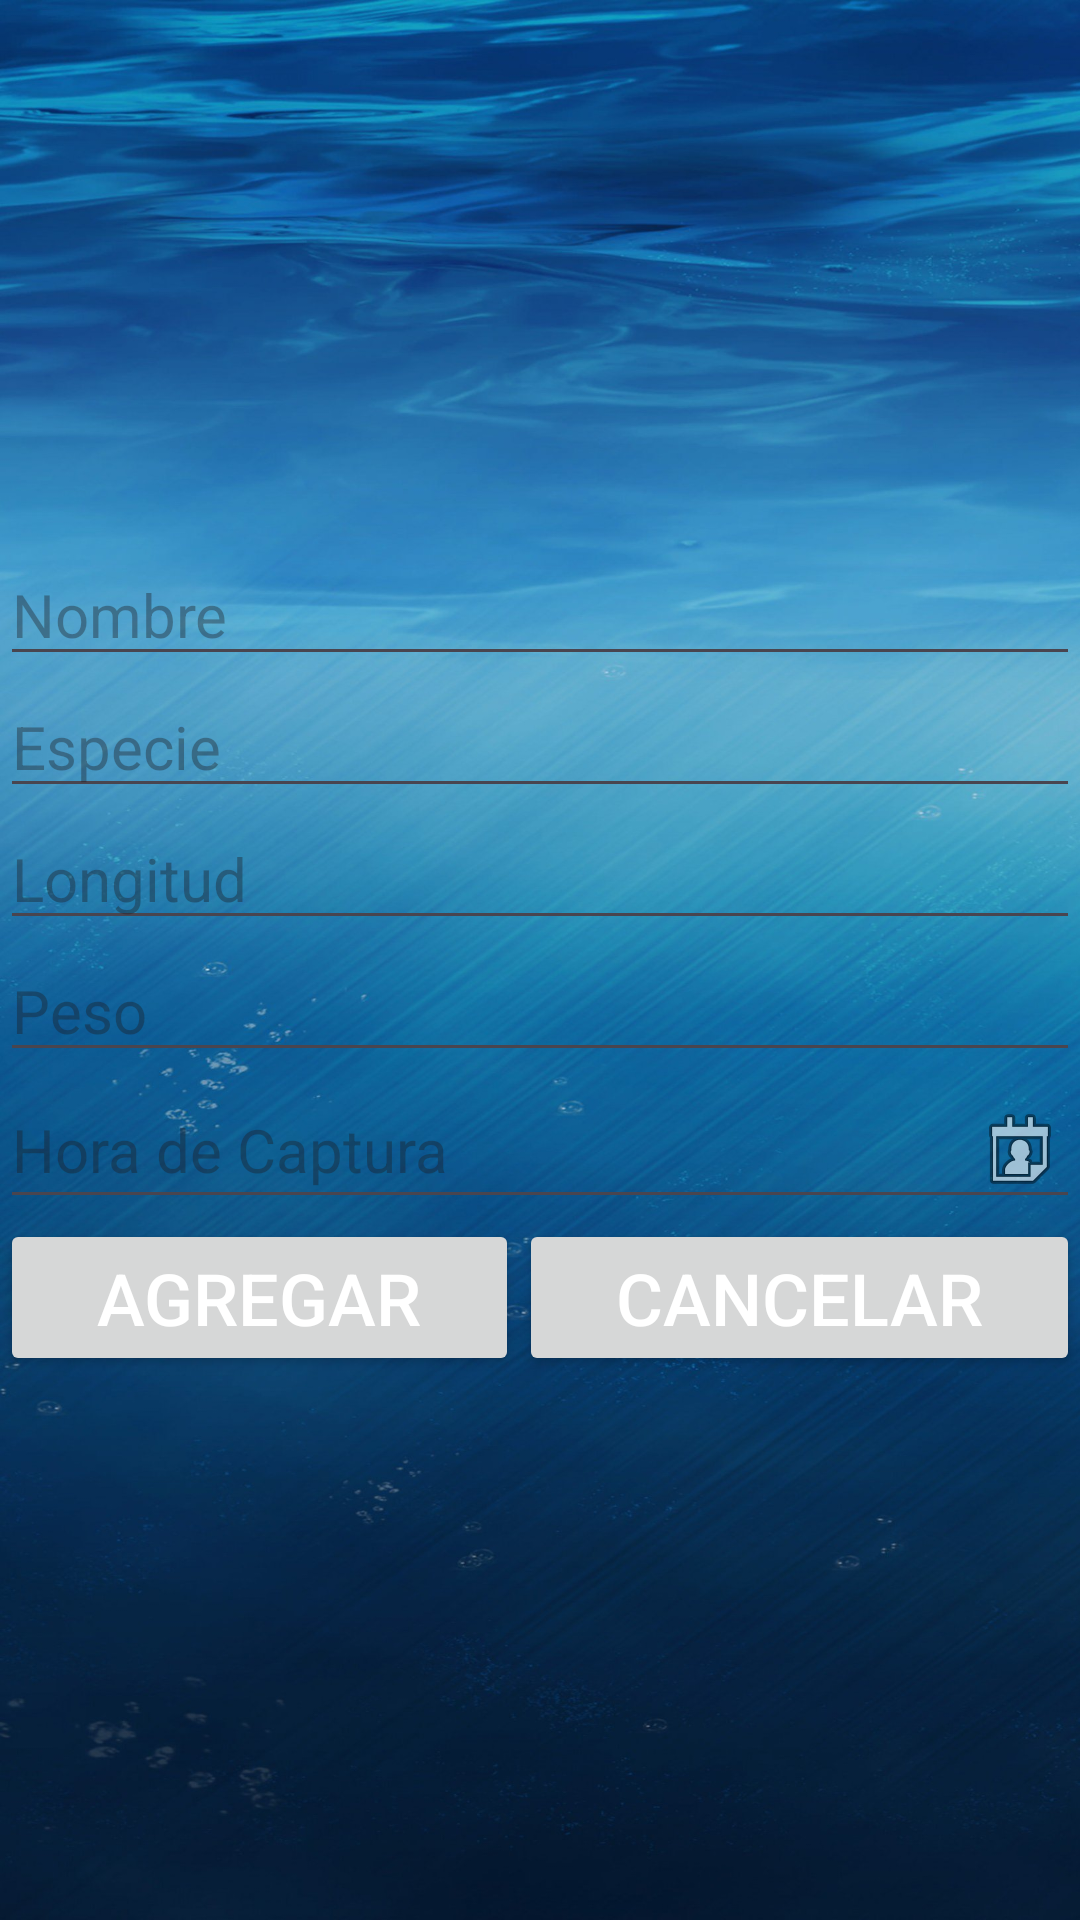

Reconstruct the res/layout file that produces this screen, plus the resources it refers to.
<!-- AndroidManifest.xml: application theme Theme.AppRaulito -->
<!-- res/layout/dialogo.xml -->
<?xml version="1.0" encoding="utf-8"?>
<LinearLayout xmlns:android="http://schemas.android.com/apk/res/android"
    android:layout_width="match_parent"
    android:layout_height="match_parent"
    android:orientation="vertical"
    android:background="@mipmap/bajoagua"
    android:gravity="center">

    <EditText
        android:id="@+id/et_nombre"
        android:layout_width="match_parent"
        android:layout_height="wrap_content"
        android:hint="Nombre"
        android:textSize="20sp"
        android:textColor="#FFFFFF" />

    <EditText
        android:id="@+id/et_especie"
        android:layout_width="match_parent"
        android:layout_height="wrap_content"
        android:hint="Especie"
        android:textSize="20sp"
        android:textColor="#FFFFFF" />

    <EditText
        android:id="@+id/et_longitud"
        android:layout_width="match_parent"
        android:layout_height="wrap_content"
        android:hint="Longitud"
        android:textSize="20sp"
        android:textColor="#FFFFFF" />

    <EditText
        android:id="@+id/et_peso"
        android:layout_width="match_parent"
        android:layout_height="wrap_content"
        android:hint="Peso"
        android:textSize="20sp"
        android:textColor="#FFFFFF" />

    <EditText
        android:id="@+id/et_hora_captura"
        android:layout_width="match_parent"
        android:layout_height="wrap_content"
        android:hint="Hora de Captura"
        android:textSize="20sp"
        android:focusable="false"
        android:clickable="true"
        android:drawableRight="@android:drawable/ic_menu_my_calendar"
        android:textColor="#FFFFFF" />

    <LinearLayout
        android:layout_width="match_parent"
        android:layout_height="wrap_content"
        android:orientation="horizontal">

        <Button
            android:id="@+id/btn_agregar"
            android:layout_width="wrap_content"
            android:layout_height="wrap_content"
            android:layout_weight="1"
            android:text="Agregar"
            android:textSize="24sp"
            android:textColor="#FFFFFF" />

        <Button
            android:id="@+id/btn_cancelar"
            android:layout_width="wrap_content"
            android:layout_height="wrap_content"
            android:layout_weight="1"
            android:text="Cancelar"
            android:textSize="24sp"
            android:textColor="#FFFFFF" />
    </LinearLayout>
</LinearLayout>
<!-- resources referenced by this layout -->
<resources>
  <!-- mipmap bajoagua: jpg bitmap (mipmap-hdpi, 269742 bytes) -->
  <style name="Theme.AppRaulito" parent="Base.Theme.AppRaulito" />
  <style name="Base.Theme.AppRaulito" parent="Theme.Material3.DayNight.NoActionBar">
          
          
      </style>
</resources>
